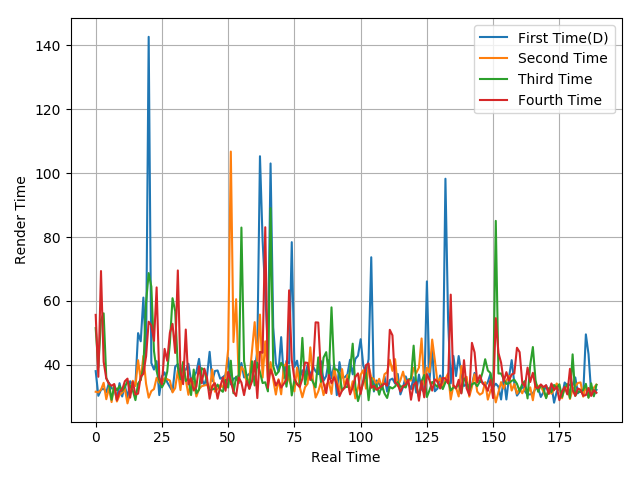

The table this chart was drawn from, first rows:
38.06, 30.34, 32.25, 32.58, 31.49, 34.41, 32.65, 32.64, 29.1, 34.3, 30.12, 33.64, 29.69, 34.91, 33.62, 33.81, 49.96, 47.39, 61.07, 42.55, 142.63, 40.61, 38.55, 41.19
31.61, 31.41, 32.26, 34.41, 29.27, 32.84, 28.39, 33.89, 28.56, 30.54, 31.36, 32.55, 27.97, 31.27, 35.04, 33.4, 41.48, 35.19, 42.81, 34.15, 29.76, 31.82, 32.45, 35.98
51.52, 39.25, 54.17, 56.15, 35.89, 34.15, 29.1, 33.45, 32.06, 33.41, 31.92, 33.04, 34.94, 33.41, 32.04, 28.99, 34.17, 35.43, 39.29, 59.5, 68.73, 64.52, 44.36, 38.06
55.66, 36.29, 69.37, 41, 35.78, 34.15, 33.47, 34.01, 28.99, 31.66, 32.3, 34.89, 35.72, 29.76, 34.7, 30.74, 31.03, 36.35, 37.21, 42.66, 53.52, 52.38, 47.53, 64.25
